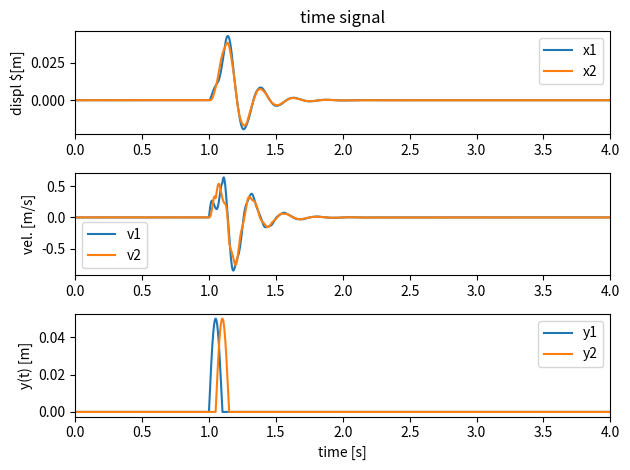
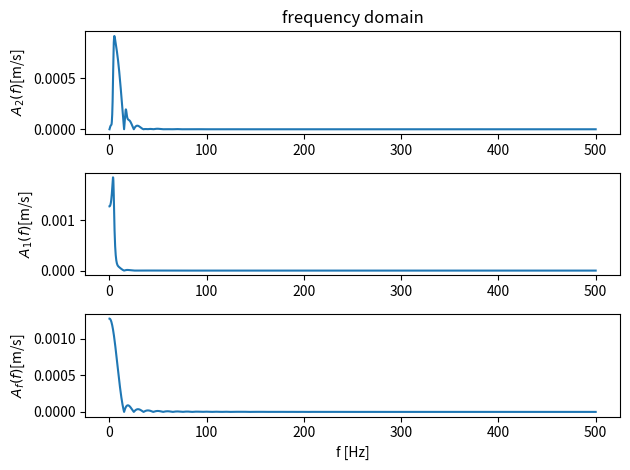

The matplotlib source for these figures, in order:
#!/usr/bin/env python3
'''
Este e um script para simular um sistema de 2 GDL, sujeito a movimento de base.

'''


import matplotlib.pyplot as plt

import numpy as np
from numpy.linalg import inv, eig
from numpy import pi, sin, cos

from scipy.integrate import odeint

from numpy.fft import fftn


def basemove(t,Y,v,L,d12):


    ti=1
    tf=1.1


    y1 = 0
    vy1= 0
    y2 = 0
    vy2= 0

    omega = 2.*pi*v/L

    # diferenca de tempo para o inicio da
    dt12  = d12/v

    if t>ti and  t <= tf:

        y1 = Y*sin(omega*(t-ti))

        # derivadas

        vy1 = omega*Y*cos(omega*(t-ti))

        print(ti,tf,t,y1,vy1)


    if t>ti+dt12 and  t <= tf+dt12:

        # o y2 precisa descontar a chegada no obstaculo
        y2 = Y*sin(omega*(t-ti-dt12))


        vy2 = omega*Y*cos(omega*(t-ti-dt12))


    print(ti,tf,t,y1,y2,vy1,vy2)
    return y1,y2,vy1,vy2



# function that returns dy/dt
def compute_dqdt(q,t, A,B,u,k1,k2,c1,c2,Y,v,L,d12):

    dqdt = np.empty((4,))


    y1,y2,vy1,vy2= basemove(t,Y,v,L,d12)


    u[0] =  k1*y1   +k2*y2   +c1*vy1   +c2*vy2
    u[1] = -k1*y1*d1+k2*y2*d2-c1*vy1*d1+c2*vy2*d2


    dqdt = np.dot(A , q)+np.dot(B , u)

    return dqdt


# compute fft returns half signal
def ffthalfamp(t, y, T, N):

    yf   = fftn(y)
    #yf1   = np.fftn(q[:,1])

    amp = np.abs(yf) # get amplitude spectrum

    amp = (2/amp.size)*amp[0:amp.size//2]

    freq = np.linspace(0.0, 1.0 /(2.0*T) , N//2) # get freq axis

    return freq, amp


#-----------------------------------


#Constantes do problema
M = 1.5
r = .125
J= M*r*r

k1=100
k2=1000

c1 = 10
c2 = 10


d1=.12
d2=.13

d12 = d1+d2

# entrada do sistema - movimento de base
Y = 0.05
vel = 5
L = 1



#Condições iniciais
x10=0.0
x20=0.0
v10=0.0
v20=0.0

#matrizes do sistema
ngl = 2
M=np.array([[M, 0],
            [0, J]])

K=np.array([[k1+k2,      k2*d2-k1*d1],
            [k2*d2-k1*d1, k1*d1**2+k2*d2*2]])


C=np.array([[c1+c2, c2*d2-c1*d1    ],
            [c2*d2-c1*d1, c1*d1**2+c2*d2**2]])

print('matrix M\n',M)
print('matrix K\n',K)

q0 = np.empty((4,))
#q0 = np.zeros((2*ngl))

q0[0] = x10;
q0[1] = x20;
q0[2] = v10;
q0[3] = v20;


#Resolvendo o problema de autovalores e autovetores

D, V=eig(np.dot(inv(M),K))
#Obtendo as frequências
omega1=np.sqrt(D[1])
omega2=np.sqrt(D[0])


print( 'frequencies')
print( '1', omega1,' f1:',omega1/2/pi,' Hz')
print( '2', omega2,' f2:',omega2/2/pi,' Hz')


print(V)
#Ajustando os autovetores

v1 = V[:,0]
v2 = V[:,1]

v1 = v1/v1[0]
v2 = v2/v2[0]


print('autovetores normalizados\n')
print(v1)
print(v2)





#----------------------------------------
# simulando no espaço de estados

# cria o modelo no espaco de estados

A=np.zeros((2*ngl,2*ngl))

A[0:ngl, ngl:2*ngl]   = np.identity(ngl)
A[ngl:2*ngl,0:ngl]     = np.dot(-inv(M),K)
A[ngl:2*ngl,ngl:2*ngl] = np.dot(-inv(M),C)

print('matrix A\n',A)

B=np.zeros((2*ngl,ngl))

B[ngl:2*ngl,0:ngl] =  inv(M)
print('matrix B\n',B)


u=np.empty((ngl,))
u[0] = 0.
u[1] = 0.


print('q0',q0)
print('u',u)

#----------------------------------------
# time integration with runge kutta

# time points
ttotal = 5
T = 0.001
N = int(np.floor(ttotal/T))
t = np.linspace(0.0, N*T, N)

q = odeint(compute_dqdt,q0,t,rtol=1e-9, args=(A,B,u,k1,k2,c1,c2,Y,vel,L,d12 ))

xcg = q[:,0]
theta = q[:,1]
vcg = q[:,2]
vtheta = q[:,3]

x1 = xcg-d1*theta
x2 = xcg+d2*theta
v1 = vcg-d1*vtheta
v2 = vcg+d2*vtheta

#----------------------------------------
#----------------------------------------
# plotando tudo
fig, axs = plt.subplots(3)

axs[0].title.set_text('time signal')
axs[0].plot(t,x1,label='x1')
axs[0].plot(t,x2,label='x2')
axs[0].set(ylabel='displ $[m]')
axs[0].set_xlim([0,4])
axs[0].legend()

axs[1].plot(t,v1,label='v1')
axs[1].plot(t,v2,label='v2')
axs[1].set(ylabel='vel. [m/s]')
axs[1].set_xlim([0,4])
axs[1].legend()


#----------------------------------------
#-- plot the y function
#----------------------------------------
funy = np.vectorize(basemove,otypes=[float,float,float,float])

yt=funy(t,Y,vel,L,d12)


axs[2].plot(t,yt[0] , label='y1')
axs[2].plot(t,yt[1] , label='y2')
axs[2].set(ylabel='y(t) [m]')
axs[2].set(xlabel='time [s]')
axs[2].set_xlim([0,4])
axs[2].legend()


plt.tight_layout()


#----- FFT
freq, yf  = ffthalfamp(t, yt[0], T, N)
freq, yf0 = ffthalfamp(t, q[:,0], T, N)
freq, yf1 = ffthalfamp(t, q[:,1], T, N)

fig2, axs2 = plt.subplots(3)
axs2[0].title.set_text('frequency domain')
axs2[0].plot(freq, yf1)
axs2[0].set(ylabel='$A_2(f)$[m/s]')
axs2[1].plot(freq, yf0)
axs2[1].set(ylabel='$A_1(f)$[m/s]')
axs2[2].plot(freq, yf)
axs2[2].set(ylabel='$A_f(f)$[m/s]')
axs2[2].set(xlabel='f [Hz]')

plt.tight_layout()
plt.show()


#plt.plot(T, x1h(T)+x1p(T), label='xt(t)')
#plt.plot(T, x2h(T)+x2p(T), label='θt(t)')
#plt.legend()
#plt.xlabel('Tempo [s]')
#plt.ylabel('Posição [m/rad]')
#plt.grid()
#plt.show()
